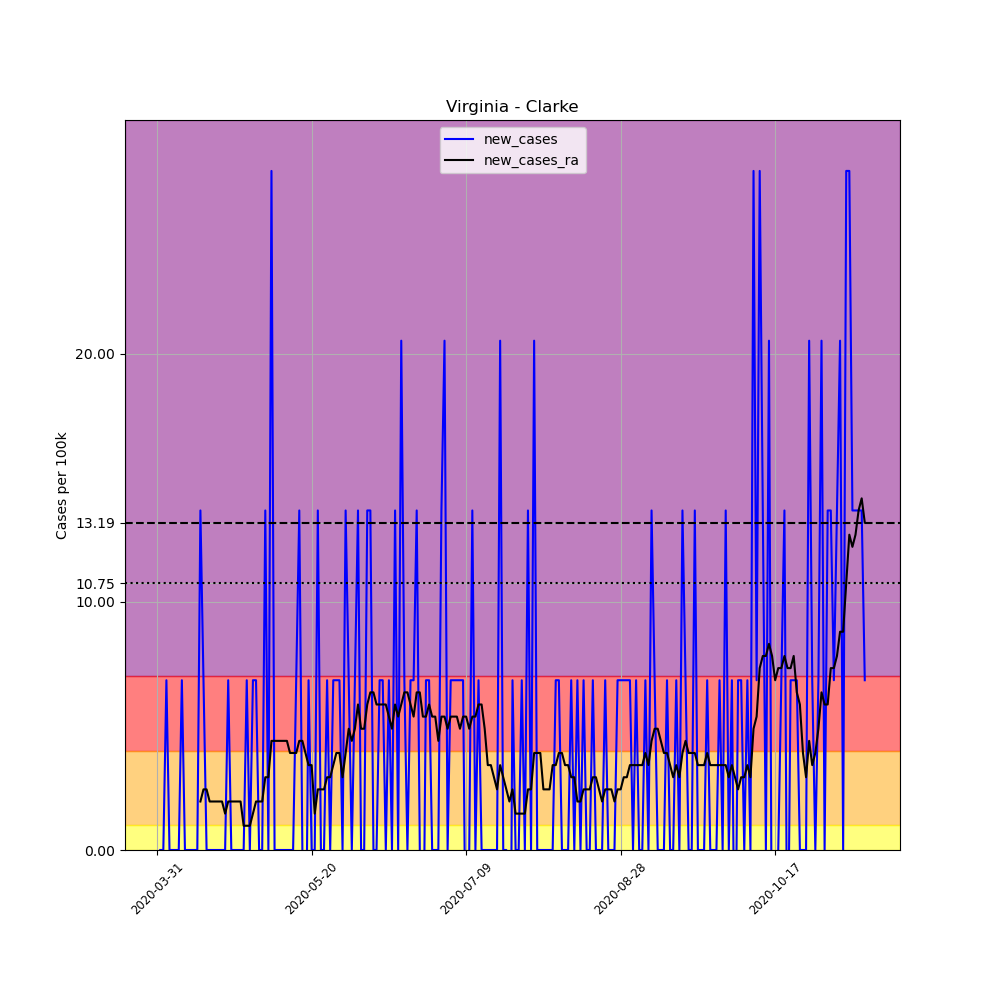

Source data for this figure (header and first rows):
, date, county, state, fips, cases, deaths, COUNTY, STNAME, CTYNAME, POPESTIMATE2019, per_100k, new_cases, new_cases_ra
507364, 2020-03-31, Clarke, Virginia, 51043, 1, 0, 43, Virginia, Clarke, 14619, 6.84, , 
507365, 2020-04-01, Clarke, Virginia, 51043, 1, 0, 43, Virginia, Clarke, 14619, 6.84, 0.0, 
507366, 2020-04-02, Clarke, Virginia, 51043, 1, 0, 43, Virginia, Clarke, 14619, 6.84, 0.0, 
507367, 2020-04-03, Clarke, Virginia, 51043, 2, 0, 43, Virginia, Clarke, 14619, 13.68, 6.84, 
507368, 2020-04-04, Clarke, Virginia, 51043, 2, 0, 43, Virginia, Clarke, 14619, 13.68, 0.0, 
507369, 2020-04-05, Clarke, Virginia, 51043, 2, 0, 43, Virginia, Clarke, 14619, 13.68, 0.0, 
507370, 2020-04-06, Clarke, Virginia, 51043, 2, 0, 43, Virginia, Clarke, 14619, 13.68, 0.0, 
507371, 2020-04-07, Clarke, Virginia, 51043, 2, 0, 43, Virginia, Clarke, 14619, 13.68, 0.0, 
507372, 2020-04-08, Clarke, Virginia, 51043, 3, 0, 43, Virginia, Clarke, 14619, 20.52, 6.84, 
507373, 2020-04-09, Clarke, Virginia, 51043, 3, 0, 43, Virginia, Clarke, 14619, 20.52, 0.0, 
507374, 2020-04-10, Clarke, Virginia, 51043, 3, 0, 43, Virginia, Clarke, 14619, 20.52, 0.0, 
507375, 2020-04-11, Clarke, Virginia, 51043, 3, 0, 43, Virginia, Clarke, 14619, 20.52, 0.0, 
507376, 2020-04-12, Clarke, Virginia, 51043, 3, 0, 43, Virginia, Clarke, 14619, 20.52, 0.0, 
507377, 2020-04-13, Clarke, Virginia, 51043, 3, 0, 43, Virginia, Clarke, 14619, 20.52, 0.0, 
507378, 2020-04-14, Clarke, Virginia, 51043, 5, 0, 43, Virginia, Clarke, 14619, 34.2, 13.68, 1.954
507379, 2020-04-15, Clarke, Virginia, 51043, 6, 0, 43, Virginia, Clarke, 14619, 41.04, 6.84, 2.443
507380, 2020-04-16, Clarke, Virginia, 51043, 6, 0, 43, Virginia, Clarke, 14619, 41.04, 0.0, 2.443
507381, 2020-04-17, Clarke, Virginia, 51043, 6, 0, 43, Virginia, Clarke, 14619, 41.04, 0.0, 1.954
507382, 2020-04-18, Clarke, Virginia, 51043, 6, 0, 43, Virginia, Clarke, 14619, 41.04, 0.0, 1.954
507383, 2020-04-19, Clarke, Virginia, 51043, 6, 0, 43, Virginia, Clarke, 14619, 41.04, 0.0, 1.954
507384, 2020-04-20, Clarke, Virginia, 51043, 6, 0, 43, Virginia, Clarke, 14619, 41.04, 0.0, 1.954
507385, 2020-04-21, Clarke, Virginia, 51043, 6, 0, 43, Virginia, Clarke, 14619, 41.04, 0.0, 1.954
507386, 2020-04-22, Clarke, Virginia, 51043, 6, 0, 43, Virginia, Clarke, 14619, 41.04, 0.0, 1.466
507387, 2020-04-23, Clarke, Virginia, 51043, 7, 0, 43, Virginia, Clarke, 14619, 47.88, 6.84, 1.954
507388, 2020-04-24, Clarke, Virginia, 51043, 7, 0, 43, Virginia, Clarke, 14619, 47.88, 0.0, 1.954
507389, 2020-04-25, Clarke, Virginia, 51043, 7, 0, 43, Virginia, Clarke, 14619, 47.88, 0.0, 1.954
507390, 2020-04-26, Clarke, Virginia, 51043, 7, 0, 43, Virginia, Clarke, 14619, 47.88, 0.0, 1.954
507391, 2020-04-27, Clarke, Virginia, 51043, 7, 0, 43, Virginia, Clarke, 14619, 47.88, 0.0, 1.954
507392, 2020-04-28, Clarke, Virginia, 51043, 7, 0, 43, Virginia, Clarke, 14619, 47.88, 0.0, 0.9772
507393, 2020-04-29, Clarke, Virginia, 51043, 8, 0, 43, Virginia, Clarke, 14619, 54.72, 6.84, 0.9772
507394, 2020-04-30, Clarke, Virginia, 51043, 8, 0, 43, Virginia, Clarke, 14619, 54.72, 0.0, 0.9772
507395, 2020-05-01, Clarke, Virginia, 51043, 9, 0, 43, Virginia, Clarke, 14619, 61.56, 6.84, 1.466
507396, 2020-05-02, Clarke, Virginia, 51043, 10, 0, 43, Virginia, Clarke, 14619, 68.4, 6.84, 1.954
507397, 2020-05-03, Clarke, Virginia, 51043, 10, 0, 43, Virginia, Clarke, 14619, 68.4, 0.0, 1.954
507398, 2020-05-04, Clarke, Virginia, 51043, 10, 0, 43, Virginia, Clarke, 14619, 68.4, 0.0, 1.954
507399, 2020-05-05, Clarke, Virginia, 51043, 12, 0, 43, Virginia, Clarke, 14619, 82.08, 13.68, 2.932
507400, 2020-05-06, Clarke, Virginia, 51043, 12, 0, 43, Virginia, Clarke, 14619, 82.08, 0.0, 2.932
507401, 2020-05-07, Clarke, Virginia, 51043, 16, 0, 43, Virginia, Clarke, 14619, 109.4, 27.36, 4.397
507402, 2020-05-08, Clarke, Virginia, 51043, 16, 0, 43, Virginia, Clarke, 14619, 109.4, 0.0, 4.397
507403, 2020-05-09, Clarke, Virginia, 51043, 16, 0, 43, Virginia, Clarke, 14619, 109.4, 0.0, 4.397
507404, 2020-05-10, Clarke, Virginia, 51043, 16, 0, 43, Virginia, Clarke, 14619, 109.4, 0.0, 4.397
507405, 2020-05-11, Clarke, Virginia, 51043, 16, 0, 43, Virginia, Clarke, 14619, 109.4, 0.0, 4.397
507406, 2020-05-12, Clarke, Virginia, 51043, 16, 0, 43, Virginia, Clarke, 14619, 109.4, 0.0, 4.397
507407, 2020-05-13, Clarke, Virginia, 51043, 16, 0, 43, Virginia, Clarke, 14619, 109.4, 0.0, 3.909
507408, 2020-05-14, Clarke, Virginia, 51043, 16, 0, 43, Virginia, Clarke, 14619, 109.4, 0.0, 3.909
507409, 2020-05-15, Clarke, Virginia, 51043, 17, 0, 43, Virginia, Clarke, 14619, 116.3, 6.84, 3.909
507410, 2020-05-16, Clarke, Virginia, 51043, 19, 0, 43, Virginia, Clarke, 14619, 130, 13.68, 4.397
507411, 2020-05-17, Clarke, Virginia, 51043, 19, 0, 43, Virginia, Clarke, 14619, 130, 0.0, 4.397
507412, 2020-05-18, Clarke, Virginia, 51043, 18, 0, 43, Virginia, Clarke, 14619, 123.1, -6.84, 3.909
507413, 2020-05-19, Clarke, Virginia, 51043, 19, 0, 43, Virginia, Clarke, 14619, 130, 6.84, 3.42
507414, 2020-05-20, Clarke, Virginia, 51043, 19, 0, 43, Virginia, Clarke, 14619, 130, 0.0, 3.42
507415, 2020-05-21, Clarke, Virginia, 51043, 19, 0, 43, Virginia, Clarke, 14619, 130, 0.0, 1.466
507416, 2020-05-22, Clarke, Virginia, 51043, 21, 0, 43, Virginia, Clarke, 14619, 143.6, 13.68, 2.443
507417, 2020-05-23, Clarke, Virginia, 51043, 21, 0, 43, Virginia, Clarke, 14619, 143.6, 0.0, 2.443
507418, 2020-05-24, Clarke, Virginia, 51043, 21, 0, 43, Virginia, Clarke, 14619, 143.6, 0.0, 2.443
507419, 2020-05-25, Clarke, Virginia, 51043, 22, 0, 43, Virginia, Clarke, 14619, 150.5, 6.84, 2.932
507420, 2020-05-26, Clarke, Virginia, 51043, 22, 0, 43, Virginia, Clarke, 14619, 150.5, 0.0, 2.932
507421, 2020-05-27, Clarke, Virginia, 51043, 23, 0, 43, Virginia, Clarke, 14619, 157.3, 6.84, 3.42
507422, 2020-05-28, Clarke, Virginia, 51043, 24, 0, 43, Virginia, Clarke, 14619, 164.2, 6.84, 3.909
507423, 2020-05-29, Clarke, Virginia, 51043, 25, 0, 43, Virginia, Clarke, 14619, 171, 6.84, 3.909
... 170 more rows
